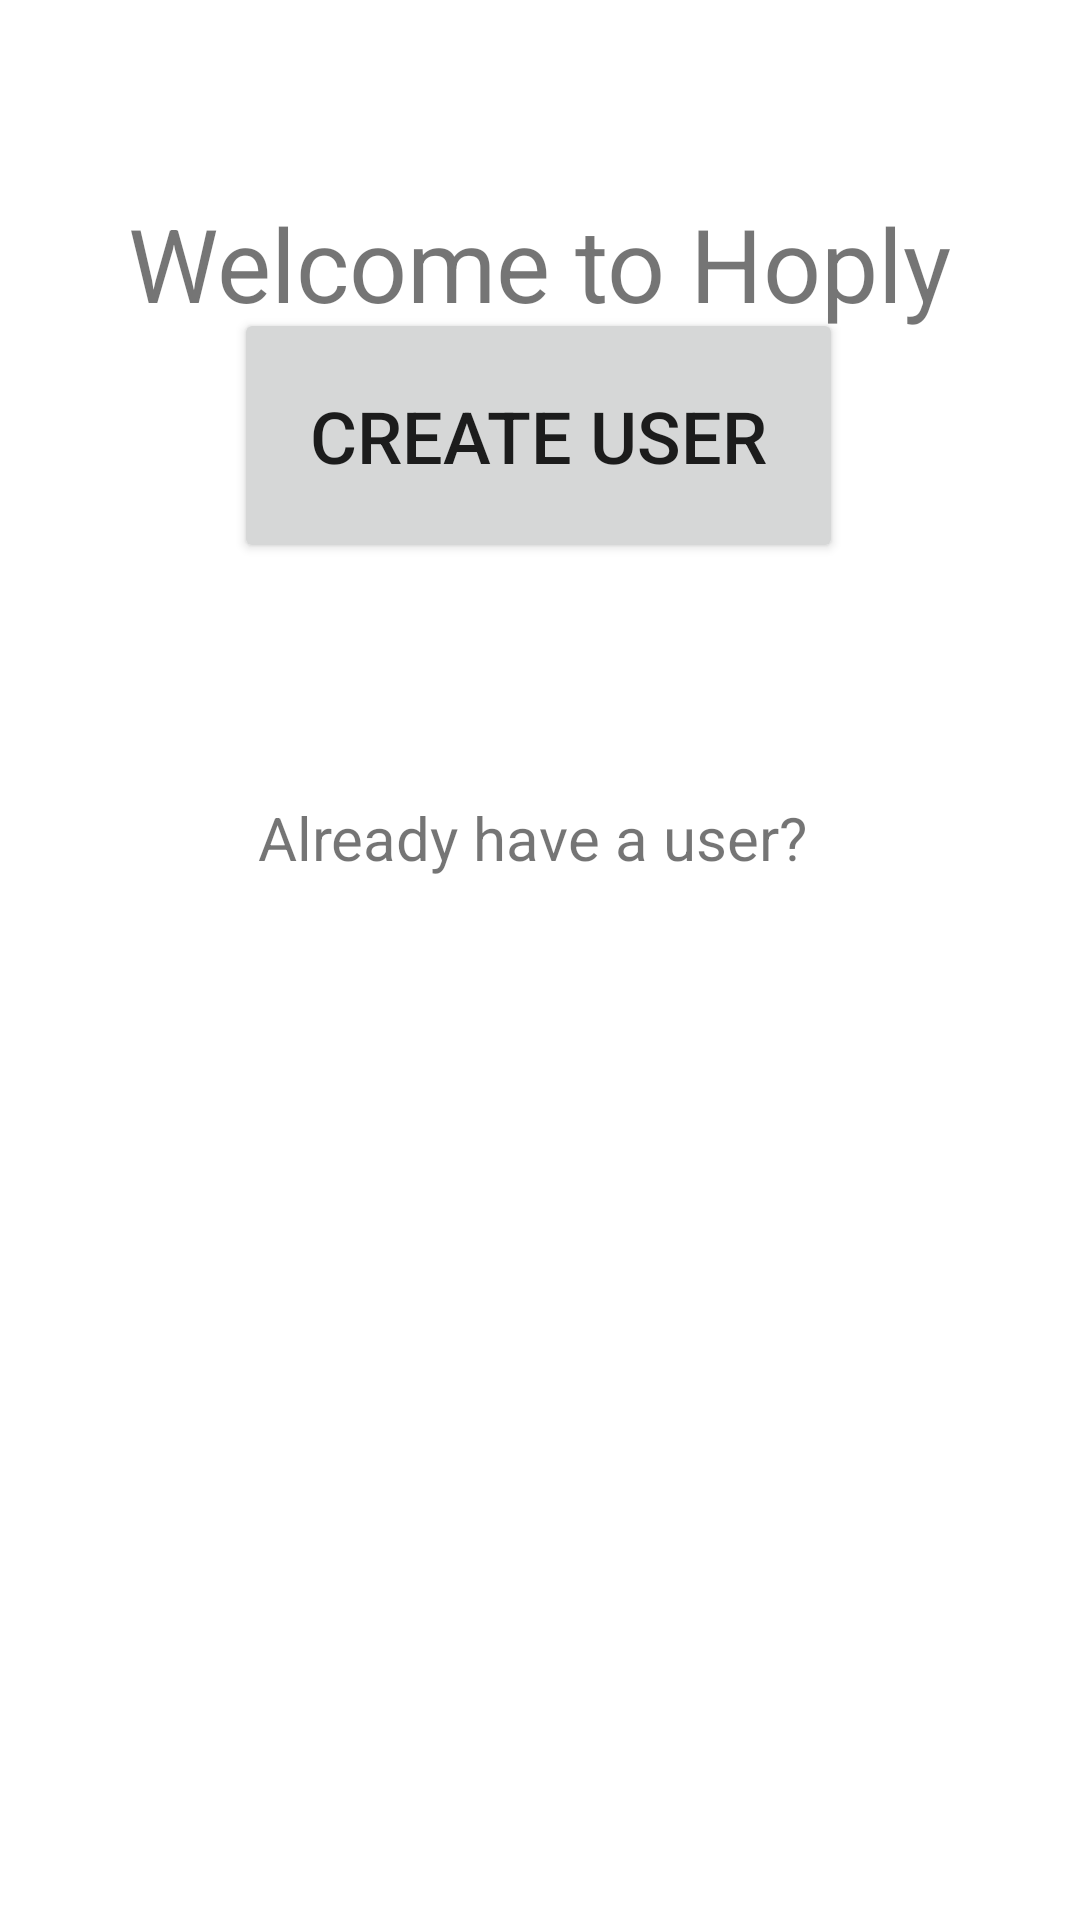

This screen was rendered from an Android layout file. Write that file and the resources it references.
<!-- AndroidManifest.xml: application theme Theme.Hoply -->
<!-- res/layout/activity_main.xml -->
<?xml version="1.0" encoding="utf-8"?>
<androidx.constraintlayout.widget.ConstraintLayout xmlns:android="http://schemas.android.com/apk/res/android"
    xmlns:app="http://schemas.android.com/apk/res-auto"
    xmlns:tools="http://schemas.android.com/tools"
    android:layout_width="match_parent"
    android:layout_height="match_parent"
    tools:context=".MainActivity">

    <TextView
        android:id="@+id/Top_Text"
        android:layout_width="wrap_content"
        android:layout_height="wrap_content"
        android:layout_marginTop="65dp"
        android:layout_marginBottom="352dp"
        android:text="Welcome to Hoply"
        android:textSize="34sp"
        app:layout_constraintBottom_toTopOf="@+id/Login"
        app:layout_constraintEnd_toEndOf="parent"
        app:layout_constraintStart_toStartOf="parent"
        app:layout_constraintTop_toTopOf="parent" />

    <Button
        android:id="@+id/Create_User"
        android:layout_width="203dp"
        android:layout_height="85dp"
        android:layout_marginBottom="78dp"
        android:onClick="toCreateUser"
        android:text="Create User"
        android:textSize="24sp"
        app:layout_constraintBottom_toTopOf="@+id/Buttom_Text"
        app:layout_constraintEnd_toEndOf="parent"
        app:layout_constraintHorizontal_bias="0.497"
        app:layout_constraintStart_toStartOf="parent"
        app:layout_constraintTop_toBottomOf="@+id/Top_Text" />

    <TextView
        android:id="@+id/Buttom_Text"
        android:layout_width="wrap_content"
        android:layout_height="wrap_content"
        android:layout_marginStart="8dp"
        android:layout_marginBottom="355dp"
        android:text="Already have a user?"
        android:textSize="20sp"
        app:layout_constraintBottom_toBottomOf="parent"
        app:layout_constraintStart_toStartOf="@+id/Create_User"
        app:layout_constraintTop_toBottomOf="@+id/Create_User" />

    <Button
        android:id="@+id/Login"
        android:layout_width="171dp"
        android:layout_height="0dp"
        android:layout_marginBottom="173dp"
        android:onClick="toLogin"
        android:text="Login"
        android:textSize="20sp"
        app:layout_constraintBottom_toBottomOf="parent"
        app:layout_constraintEnd_toEndOf="parent"
        app:layout_constraintStart_toStartOf="parent"
        app:layout_constraintTop_toBottomOf="@+id/Top_Text" />
</androidx.constraintlayout.widget.ConstraintLayout>
<!-- resources referenced by this layout -->
<resources>
  <style name="Theme.Hoply" parent="Theme.MaterialComponents.DayNight.DarkActionBar">
          
          <item name="colorPrimary">@color/purple_500</item>
          <item name="colorPrimaryVariant">@color/purple_700</item>
          <item name="colorOnPrimary">@color/white</item>
          
          <item name="colorSecondary">@color/teal_200</item>
          <item name="colorSecondaryVariant">@color/teal_700</item>
          <item name="colorOnSecondary">@color/black</item>
          
          <item name="android:statusBarColor" tools:targetApi="l">?attr/colorPrimaryVariant</item>
          
      </style>
  <!-- not gathered from this repository: default colours our renderer supplied (Android Studio template values) -->
  <color name="purple_500">#FF6200EE</color>
  <color name="purple_700">#FF3700B3</color>
  <color name="teal_200">#FF03DAC5</color>
  <color name="teal_700">#FF018786</color>
  <color name="black">#FF000000</color>
  <color name="white">#FFFFFFFF</color>
</resources>
